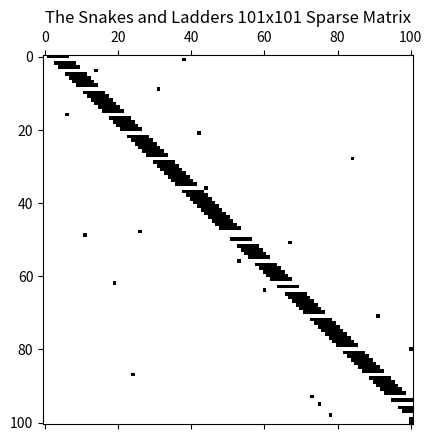

This figure's Python source:
#! /usr/bin/env python3
#
def snakes_matrix ( ):

#*****************************************************************************80
#
## snakes_matrix() sets up the Snakes and Ladders transition matrix.
#
#  Discussion:
#
#    Snakes and Ladders, also known as Chutes and Ladders, is a game
#    played on a 10x10 board of 100 squares.  A player can be said to
#    start at square 0, that is, off the board.  The player repeatedly
#    rolls a die, and advances between 1 and 6 steps accordingly.
#    The game is won when the player reaches square 100.  In some versions,
#    the player must reach 100 by exact die count, forfeiting the move
#    if 100 is exceeded in others, reaching or exceeding 100 counts as
#    a win.
#
#    Play is complicated by the existence of snakes and ladders.  On
#    landing on a square that begins a snake or ladder, the player is
#    immediately tranported to another square, which will be lower for
#    a snake, or higher for a ladder.
#
#    Typically, several players play, alternating turns.
#
#    Given a vector V(0:100) which is initially all zero except for the
#    first entry, the matrix-vector product A'*V represents the probabilities
#    that a player starting on square 0 will be on any given square after one
#    roll.  Correspondingly, (A')^2*V considers two moves, and so on.  Thus,
#    repeatedly multiplying by A' reveals the probability distribution 
#    associated with the likelihood of occupying any particular square at a 
#    given turn in the game.  
#
#    There is a single eigenvalue of value 1, whose corresponding eigenvector
#    is all zero except for a final entry of 1, representing a player who
#    has reached square 100.  All other eigenvalues have norm less than 1,
#    corresponding to the fact that there are no other long term steady
#    states or cycles in the game.
#
#    Note that no two descriptions of the Snakes and Ladders board seem to
#    agree.  This is the board described by Nick Berry.  The board described 
#    by Higham and Higham is close to this one, but differs in the description 
#    of two of the jumps.
#
#    While most commentators elect to move immediately from a snake mouth or
#    ladder foot, I have decided there are reasons to treat the game in such a
#    way that when you land on a ladder foot or snake mouth, you stay there
#    as though you had landed on an ordinary square the difference arises on
#    your next turn, when, instead of rolling a die, you move up the ladder
#    or down the snake.  This allows the player to "register" a stop at the
#    given square, may be suitable for certain applications, and makes for
#    a transition matrix whose structure is more obvious to understand.
#
#  Licensing:
#
#    This code is distributed under the MIT license.
#
#  Modified:
#
#    23 March 2022
#
#  Author:
#
#    John Burkardt
#
#  Reference:
#
#    Steve Althoen, Larry King, Kenneth Schilling,
#    How long is a game of Snakes and Ladders?,
#    The Mathematical Gazette,
#    Volume 77, Number 478, March 1993, pages 71-76.
#
#    Nick Berry,
#    Mathematical Analysis of Chutes and Ladders,
#    https://www.datagenetics.com/blog/november12011/index.html
#
#    Desmond Higham, Nicholas Higham,
#    MATLAB Guide,
#    SIAM, 2005,
#    ISBN13: 9780898717891.
#
#  Output:
#
#    real A(1:101,1:101), the matrix.
#
  import numpy as np

  n = 101

  jump = np.arange ( n )

  jump[ 1] =  38
  jump[ 4] =  14
  jump[ 9] =  31
  jump[16] =   6
  jump[21] =  42
  jump[28] =  84
  jump[36] =  44
  jump[48] =  26
  jump[49] =  11
  jump[51] =  67
  jump[56] =  53
  jump[62] =  19
  jump[64] =  60
  jump[71] =  91
  jump[80] = 100
  jump[87] =  24
  jump[93] =  73
  jump[95] =  75
  jump[98] =  78

  A = np.zeros ( [ n, n ] )
#
#  A(I,J) represents the probability that a dice roll will take you from
#  square I to square J.
#
#  Starting in square I...
#
  for i in range ( 0, n ):
#
#  If I is a snake or ladder, go to the next spot.
#
    if ( i != jump[i] ):

      j = jump[i]
      A[i,j] = 1.0
#
#  Otherwise, roll a die
#
    else:

      for die in range ( 1, 7 ):
#
#  so theoretically, our new location J will be I + DIE,
#
        j = i + die
#
#  but if J is greater than 100, move us back to J,
#
        if ( 100 < j ):
          j = 100
  
        A[i,j] = A[i,j] + 1.0 / 6.0

  return A
 
def snakes_matrix_test ( ):

#*****************************************************************************80
#
## snakes_matrix_test() tests snakes_matrix().
#
#  Licensing:
#
#    This code is distributed under the MIT license. 
#
#  Modified:
#
#    23 March 2022
#
#  Author:
#
#    John Burkardt
#
  import matplotlib.pyplot as plt
  import numpy as np
  import platform

  print ( '' )
  print ( 'snakes_matrix_test():' )
  print ( '  python version: ' + platform.python_version ( ) )
  print ( '  numpy version:  ' + np.version.version )
  print ( '  snakes_matrix() constructs the transition matrix for the' )
  print ( '  game of snakes and ladders.' )
#
#  Evaluate the transition matrix for Snakes and Ladders.
#
  A = snakes_matrix ( )
#
#  Use spy to draw an image of the matrix.
#
  plt.spy ( A )
  plt.title ( 'The Snakes and Ladders 101x101 Sparse Matrix' )

  filename = 'snakes_matrix.png'
  plt.savefig ( filename )
  print ( '  Graphics saved as "' + filename + '"' )
  plt.close ( )
#
#  Terminate.
#
  print ( '' )
  print ( 'snakes_matrix_test():' )
  print ( '  Normal end of execution.' )

  return

def timestamp ( ):

#*****************************************************************************80
#
## timestamp() prints the date as a timestamp.
#
#  Licensing:
#
#    This code is distributed under the MIT license. 
#
#  Modified:
#
#    21 August 2019
#
#  Author:
#
#    John Burkardt
#
  import time

  t = time.time ( )
  print ( time.ctime ( t ) )

  return

if ( __name__ == '__main__' ):
  timestamp ( )
  snakes_matrix_test ( )
  timestamp ( )
